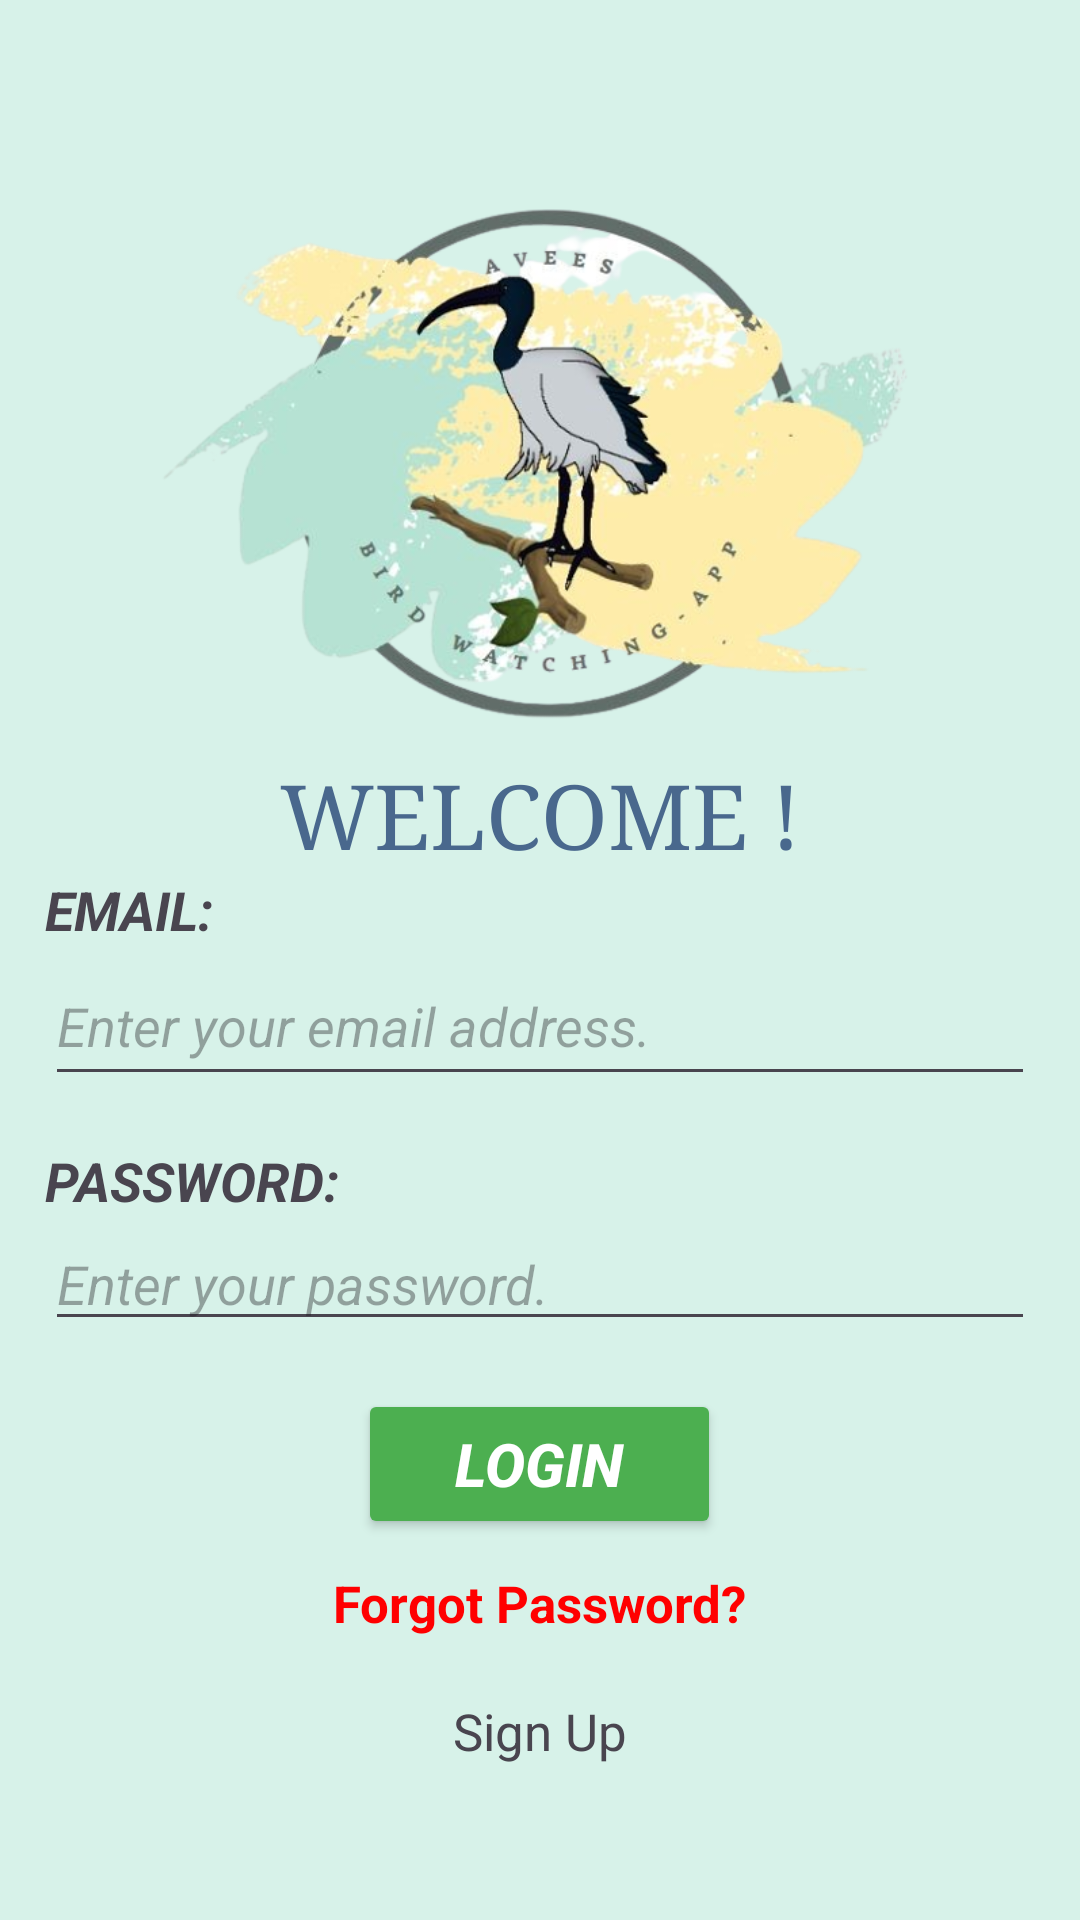

Here is an Android app screen rendered from its layout file. Give the layout XML and the strings, colors and styles it references.
<!-- AndroidManifest.xml: application theme Theme.Aves -->
<!-- res/layout/login.xml -->
<?xml version="1.0" encoding="utf-8"?>
<LinearLayout xmlns:android="http://schemas.android.com/apk/res/android"
    xmlns:tools="http://schemas.android.com/tools"
    android:layout_width="match_parent"
    android:layout_height="match_parent"
    android:background="#D7F2E9"
    android:orientation="vertical"
    android:gravity="center"
    android:padding="15dp">


    <ImageView
        android:id="@+id/imageView"
        android:layout_width="300dp"
        android:layout_height="200dp"
        android:src="@drawable/icon"
        />

    <TextView
        android:id="@+id/titleTextView"
        android:layout_width="match_parent"
        android:layout_height="wrap_content"
        android:fontFamily="serif"
        android:gravity="center"
        android:text="Welcome !"
        android:textAllCaps="true"
        android:textColor="#49688D"
        android:textSize="30sp"/>

    <TextView
        android:layout_width="match_parent"
        android:layout_height="wrap_content"
        android:text="EMAIL:"
        android:textAllCaps="true"
        android:textSize="18sp"
        android:textStyle="bold|italic" />

    <EditText
        android:id="@+id/usernametxt"
        android:layout_width="match_parent"
        android:layout_height="50dp"
        android:layout_marginBottom="16dp"
        android:hint="Enter your email address."
        android:textStyle="italic" />

    <TextView
        android:layout_width="match_parent"
        android:layout_height="wrap_content"
        android:text="PASSWORD:"
        android:textAllCaps="true"
        android:textSize="18sp"
        android:textStyle="bold|italic" />

    <EditText
        android:id="@+id/password"
        android:layout_width="match_parent"
        android:layout_height="wrap_content"
        android:layout_marginBottom="16dp"
        android:hint="Enter your password."
        android:inputType="textPassword"
        android:textStyle="italic" />

    <Button
        android:id="@+id/loginbtn"
        android:layout_width="121dp"
        android:layout_height="50dp"
        android:layout_alignParentStart="true"
        android:backgroundTint="#4CAF50"
        android:text="LOGIN"
        android:textColor="@color/white"
        android:textSize="20sp"
        android:textStyle="bold|italic" />

    <TextView
        android:id="@+id/forgotpassword"
        android:layout_width="wrap_content"
        android:layout_height="wrap_content"
        android:layout_marginTop="10dp"
        android:layout_below="@id/password"
        android:text="Forgot Password?"
        android:textSize="17sp"
        android:textColor="#FF0000"
        android:textStyle="bold" />

    <TextView
        android:id="@+id/signUp"
        android:layout_width="wrap_content"
        android:layout_height="wrap_content"
        android:layout_marginTop="20dp"
        android:layout_below="@id/loginbtn"
        android:textSize="17sp"
        android:text="Sign Up" />


</LinearLayout>
<!-- resources referenced by this layout -->
<resources>
  <color name="white">#FFFFFFFF</color>
  <!-- drawable icon: png bitmap (drawable, 224401 bytes) -->
  <style name="Theme.Aves" parent="Base.Theme.Aves" />
  <style name="Base.Theme.Aves" parent="Theme.Material3.DayNight">
          
          
      </style>
</resources>
